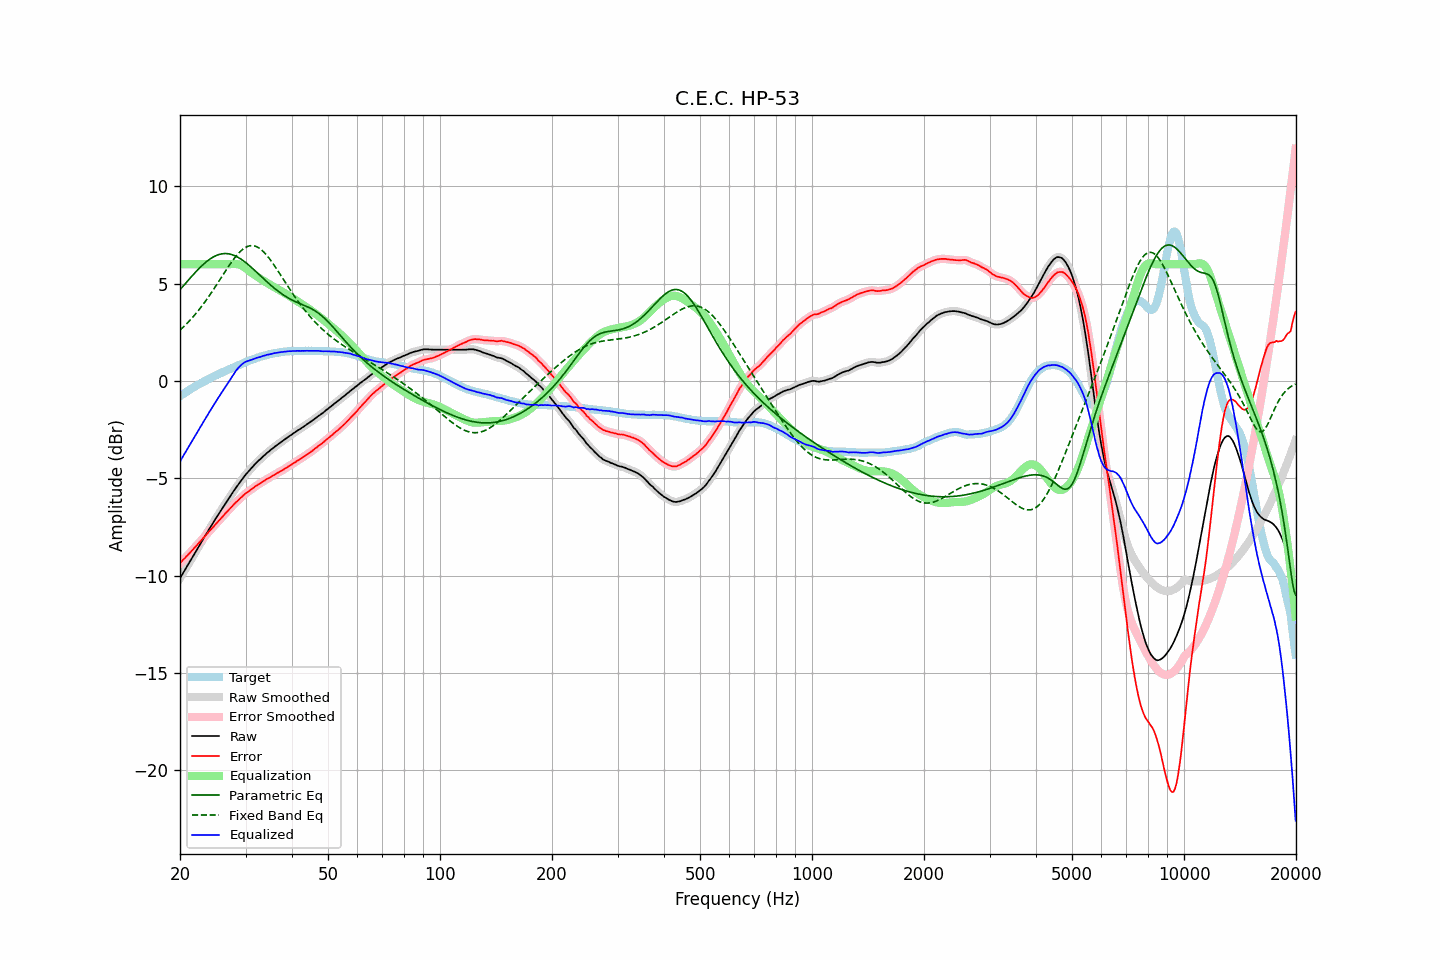

The data file committed next to this chart (first rows):
frequency, raw, error, smoothed, error_smoothed, equalization, parametric_eq, fixed_band_eq, equalized_raw, equalized_smoothed, target
20.00, -10.13, -9.35, -10.13, -9.35, 6.00, 4.69, 2.61, -4.13, -4.13, -0.78
20.20, -9.99, -9.27, -9.99, -9.27, 6.00, 4.79, 2.69, -3.99, -3.99, -0.72
20.40, -9.85, -9.18, -9.85, -9.18, 6.00, 4.88, 2.77, -3.85, -3.85, -0.67
20.61, -9.71, -9.10, -9.71, -9.10, 6.00, 4.98, 2.85, -3.71, -3.71, -0.61
20.81, -9.57, -9.01, -9.57, -9.01, 6.00, 5.07, 2.93, -3.57, -3.57, -0.56
21.02, -9.43, -8.93, -9.43, -8.93, 6.00, 5.16, 3.01, -3.43, -3.43, -0.50
21.23, -9.29, -8.84, -9.29, -8.84, 6.00, 5.26, 3.10, -3.29, -3.29, -0.45
21.44, -9.15, -8.75, -9.15, -8.75, 6.00, 5.35, 3.19, -3.15, -3.15, -0.40
21.66, -9.01, -8.66, -9.01, -8.66, 6.00, 5.44, 3.28, -3.01, -3.01, -0.35
21.87, -8.87, -8.57, -8.87, -8.57, 6.00, 5.53, 3.38, -2.87, -2.87, -0.30
22.09, -8.73, -8.48, -8.73, -8.48, 6.00, 5.62, 3.48, -2.73, -2.73, -0.25
22.31, -8.59, -8.39, -8.59, -8.39, 6.00, 5.71, 3.58, -2.59, -2.59, -0.20
22.54, -8.45, -8.29, -8.45, -8.30, 6.00, 5.79, 3.68, -2.45, -2.45, -0.16
22.76, -8.32, -8.21, -8.32, -8.20, 6.00, 5.87, 3.78, -2.32, -2.32, -0.11
22.99, -8.18, -8.11, -8.18, -8.11, 6.00, 5.95, 3.89, -2.18, -2.18, -0.07
23.22, -8.04, -8.02, -8.05, -8.02, 6.00, 6.03, 4.00, -2.04, -2.05, -0.02
23.45, -7.91, -7.93, -7.91, -7.93, 6.00, 6.10, 4.12, -1.91, -1.91, 0.02
23.69, -7.77, -7.84, -7.77, -7.83, 6.00, 6.16, 4.23, -1.77, -1.77, 0.07
23.92, -7.63, -7.74, -7.64, -7.74, 6.00, 6.23, 4.35, -1.63, -1.64, 0.11
24.16, -7.50, -7.66, -7.50, -7.65, 6.00, 6.28, 4.47, -1.50, -1.50, 0.16
24.40, -7.37, -7.56, -7.37, -7.56, 6.00, 6.34, 4.59, -1.37, -1.37, 0.20
24.65, -7.23, -7.47, -7.23, -7.47, 6.00, 6.38, 4.72, -1.23, -1.23, 0.23
24.89, -7.10, -7.37, -7.10, -7.37, 6.00, 6.43, 4.84, -1.10, -1.10, 0.27
25.14, -6.97, -7.28, -6.97, -7.28, 6.00, 6.46, 4.97, -0.97, -0.97, 0.31
25.39, -6.84, -7.19, -6.84, -7.19, 6.00, 6.49, 5.10, -0.84, -0.84, 0.35
25.65, -6.71, -7.10, -6.71, -7.10, 6.00, 6.51, 5.23, -0.71, -0.71, 0.39
25.91, -6.58, -7.01, -6.58, -7.01, 6.00, 6.53, 5.35, -0.58, -0.58, 0.43
26.16, -6.45, -6.92, -6.45, -6.92, 6.00, 6.54, 5.48, -0.45, -0.45, 0.47
26.43, -6.32, -6.82, -6.32, -6.83, 6.00, 6.55, 5.61, -0.32, -0.32, 0.50
26.69, -6.20, -6.74, -6.20, -6.74, 6.00, 6.54, 5.74, -0.20, -0.20, 0.54
26.96, -6.07, -6.65, -6.08, -6.65, 6.00, 6.53, 5.86, -0.07, -0.08, 0.58
27.23, -5.95, -6.56, -5.95, -6.56, 6.00, 6.52, 5.98, 0.05, 0.05, 0.61
27.50, -5.82, -6.47, -5.82, -6.47, 6.01, 6.50, 6.10, 0.18, 0.18, 0.65
27.77, -5.70, -6.39, -5.70, -6.38, 6.01, 6.47, 6.22, 0.31, 0.31, 0.69
28.05, -5.58, -6.30, -5.58, -6.30, 6.01, 6.44, 6.32, 0.43, 0.43, 0.72
28.33, -5.46, -6.22, -5.46, -6.22, 6.01, 6.40, 6.43, 0.55, 0.54, 0.76
28.62, -5.35, -6.15, -5.35, -6.14, 5.99, 6.36, 6.52, 0.64, 0.65, 0.79
28.90, -5.23, -6.06, -5.23, -6.07, 5.97, 6.31, 6.61, 0.74, 0.74, 0.83
29.19, -5.12, -5.98, -5.12, -5.99, 5.94, 6.26, 6.69, 0.82, 0.82, 0.86
29.48, -5.01, -5.91, -5.01, -5.91, 5.90, 6.20, 6.76, 0.89, 0.89, 0.90
29.78, -4.89, -5.83, -4.90, -5.84, 5.85, 6.14, 6.82, 0.95, 0.95, 0.94
30.08, -4.79, -5.76, -4.80, -5.77, 5.79, 6.07, 6.87, 0.99, 0.99, 0.97
30.38, -4.70, -5.71, -4.70, -5.71, 5.72, 6.01, 6.91, 1.02, 1.02, 1.01
30.68, -4.61, -5.65, -4.61, -5.65, 5.65, 5.94, 6.94, 1.04, 1.05, 1.04
30.99, -4.51, -5.59, -4.52, -5.59, 5.59, 5.87, 6.95, 1.07, 1.07, 1.08
31.30, -4.42, -5.53, -4.42, -5.53, 5.52, 5.79, 6.95, 1.10, 1.10, 1.10
31.61, -4.33, -5.47, -4.33, -5.47, 5.47, 5.72, 6.94, 1.14, 1.14, 1.13
31.93, -4.24, -5.41, -4.24, -5.41, 5.41, 5.64, 6.92, 1.17, 1.17, 1.16
32.24, -4.16, -5.35, -4.16, -5.35, 5.36, 5.56, 6.88, 1.20, 1.20, 1.19
32.57, -4.08, -5.30, -4.08, -5.30, 5.30, 5.49, 6.84, 1.22, 1.22, 1.22
32.89, -4.01, -5.26, -4.01, -5.25, 5.25, 5.41, 6.78, 1.24, 1.24, 1.25
33.22, -3.93, -5.20, -3.93, -5.20, 5.20, 5.33, 6.71, 1.27, 1.27, 1.27
33.55, -3.85, -5.15, -3.85, -5.15, 5.15, 5.25, 6.63, 1.30, 1.29, 1.30
33.89, -3.78, -5.10, -3.78, -5.09, 5.10, 5.18, 6.55, 1.31, 1.32, 1.31
34.23, -3.70, -5.03, -3.71, -5.04, 5.05, 5.10, 6.45, 1.34, 1.34, 1.33
34.57, -3.64, -5.00, -3.64, -4.99, 5.00, 5.03, 6.35, 1.36, 1.36, 1.36
34.92, -3.57, -4.95, -3.57, -4.95, 4.95, 4.95, 6.25, 1.37, 1.38, 1.38
35.27, -3.50, -4.90, -3.51, -4.90, 4.90, 4.88, 6.13, 1.40, 1.39, 1.40
35.62, -3.44, -4.86, -3.44, -4.85, 4.85, 4.81, 6.01, 1.41, 1.41, 1.41
35.97, -3.37, -4.80, -3.37, -4.80, 4.81, 4.74, 5.89, 1.43, 1.43, 1.43
... 635 more rows
